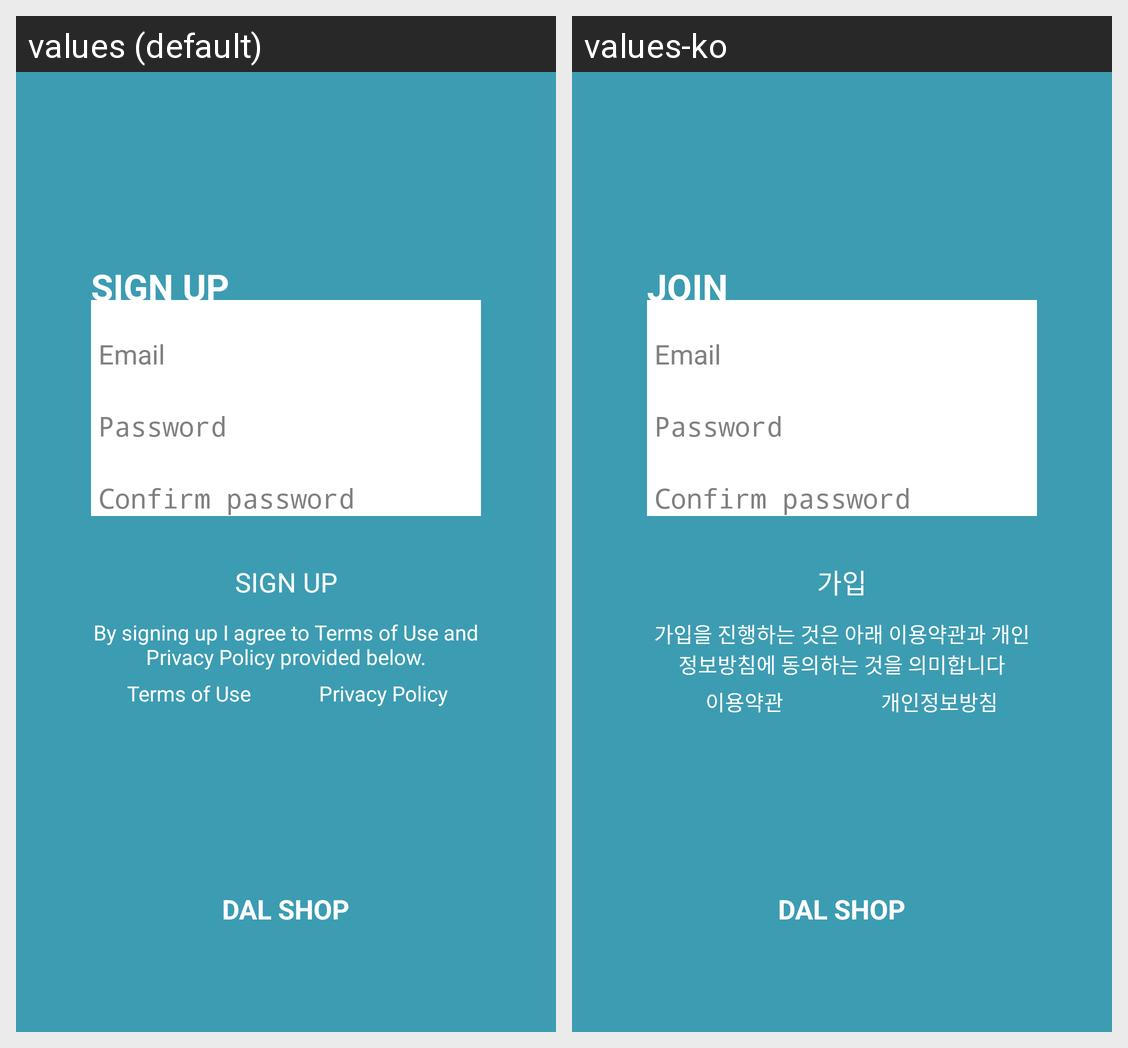

The same Android screen rendered under two of its app's locales, left to right. List the strings drawn on it with the default value and each locale's translation.
Android screen res/layout/activity_join.xml rendered under 2 locales, left to right: values (default), values-ko. Device: Nexus 5 (rendered at 1080×1920; each locale shown at half size, 540×960, under a caption strip naming it); theme FullScreenTheme.
Strings drawn on this screen, with the default value and each locale's value (text and hints the layout hard-codes, and strings that could not be matched under every locale, appear in the picture but are not listed):

join_title
  values: SIGN UP
  values-ko: JOIN

sample_email
  values: Email
  values-ko: Email

sample_pw
  values: Password
  values-ko: Password

sample_pw_chk
  values: Confirm password
  values-ko: Confirm password

join
  values: SIGN UP
  values-ko: 가입

message_join
  values: By signing up I agree to Terms of Use and Privacy Policy provided below.
  values-ko: 가입을 진행하는 것은 아래 이용약관과 개인정보방침에 동의하는 것을 의미합니다

tou
  values: Terms of Use
  values-ko: 이용약관

pp
  values: Privacy Policy
  values-ko: 개인정보방침

dal_shop
  values: DAL SHOP
  values-ko: DAL SHOP
